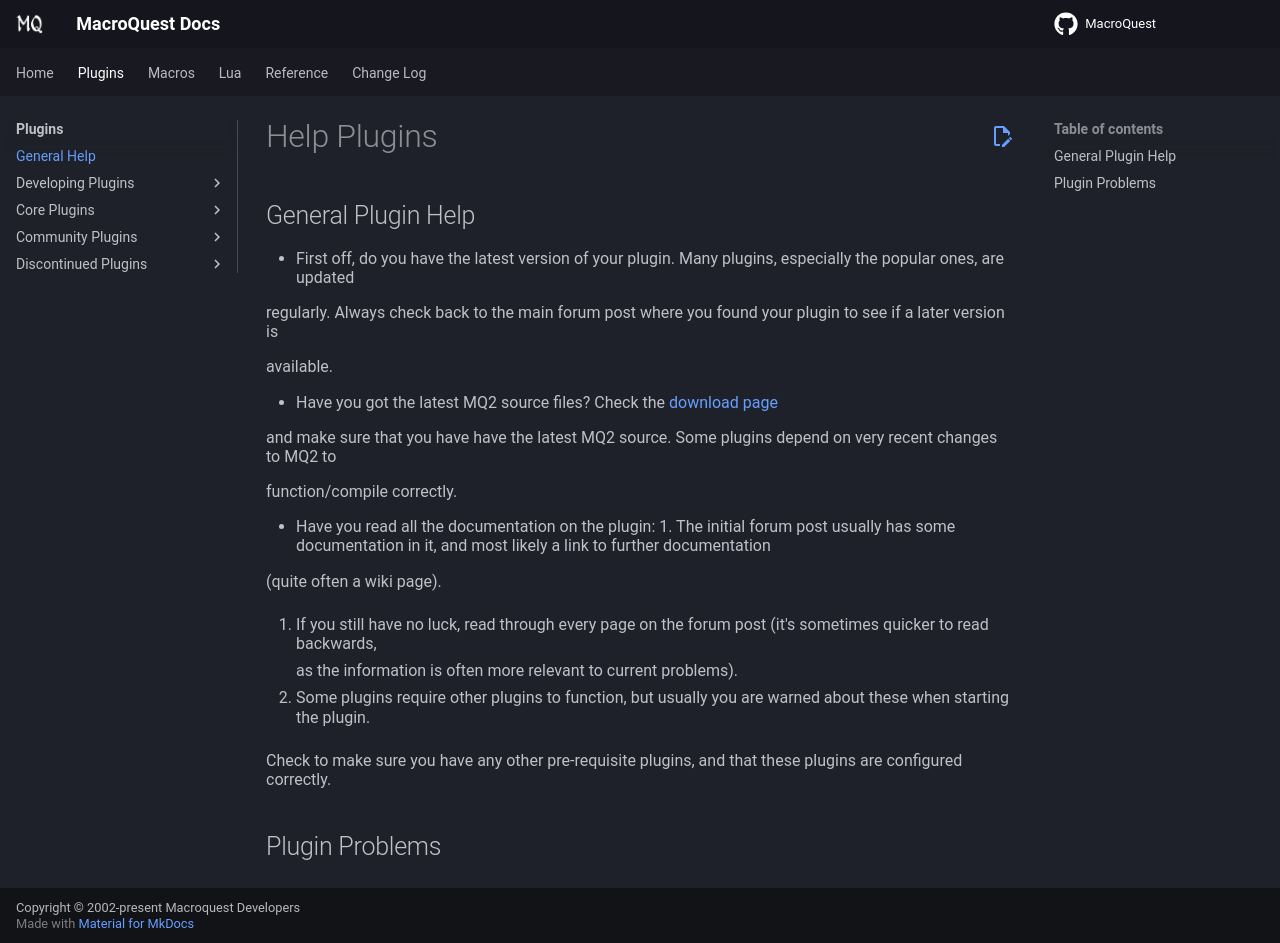

repository: macroquest/docs · page: plugins/general-help/index.html · generator: jekyll

# Help Plugins

## General Plugin Help

* First off, do you have the latest version of your plugin. Many plugins, especially the popular ones, are updated

  regularly. Always check back to the main forum post where you found your plugin to see if a later version is

  available.

* Have you got the latest MQ2 source files? Check the [download page](https://macroquest.org/main.php?p=download)

  and make sure that you have have the latest MQ2 source. Some plugins depend on very recent changes to MQ2 to

  function/compile correctly.

* Have you read all the documentation on the plugin: 1. The initial forum post usually has some documentation in it, and most likely a link to further documentation

  (quite often a wiki page).

  1. If you still have no luck, read through every page on the forum post \(it's sometimes quicker to read backwards,

     as the information is often more relevant to current problems\).

* Some plugins require other plugins to function, but usually you are warned about these when starting the plugin.

  Check to make sure you have any other pre-requisite plugins, and that these plugins are configured correctly.

## Plugin Problems
